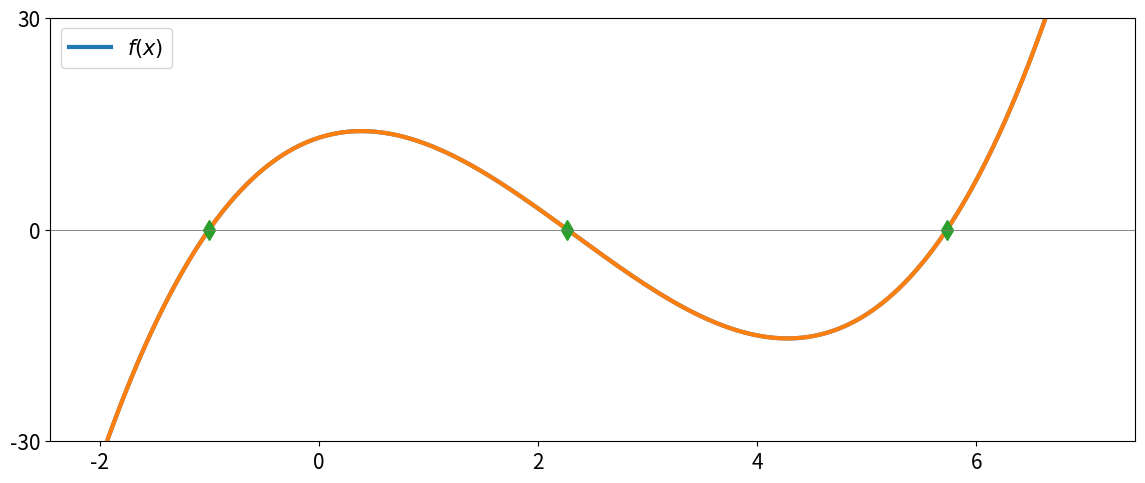

Generate this figure with matplotlib:
#!/usr/bin/env python
# coding: utf-8

# In[1]:


# this cell is skipped.
# it is to show the polynomial and do some basic plotting setup

import numpy as np
from scipy import optimize
import matplotlib.pyplot as plt

get_ipython().run_line_magic('config', "InlineBackend.figure_format = 'svg'")
plt.rcParams['figure.figsize'] = (14, 5.5)
plt.rcParams.update({'font.size': 15})

def fun(x, a=1, b=-7, c=5, d=13):
    return a * x ** 3 + b * x ** 2 + c * x + d

def make_plot():
    x = np.linspace(-2, 7, 1000)
    plt.plot(x, fun(x), label=r'$f(x)$', lw=3)
    plt.axhline(0, color='gray', lw=0.5)
    plt.yticks([-30, 0 , 30])
    plt.legend()
    plt.ylim(-30, 30)
    plt.show()


# In[2]:


make_plot()


# In[3]:


import numpy as np
from scipy import optimize

def fun(x, a=1, b=-7, c=5, d=13):
    return a * x ** 3 + b * x ** 2 + c * x + d

x = np.linspace(-2, 7, 1000)
sol = optimize.root(fun, [-2, 2, 6])

plt.plot(x, fun(x), lw=3)
plt.plot(sol.x, fun(sol.x), 'd', ms=10)
plt.axhline(0, color='gray', lw=0.5)
plt.show()


# In[4]:


sol = optimize.root(fun, [-2, 10, 6])
sol.x


# In[ ]:




